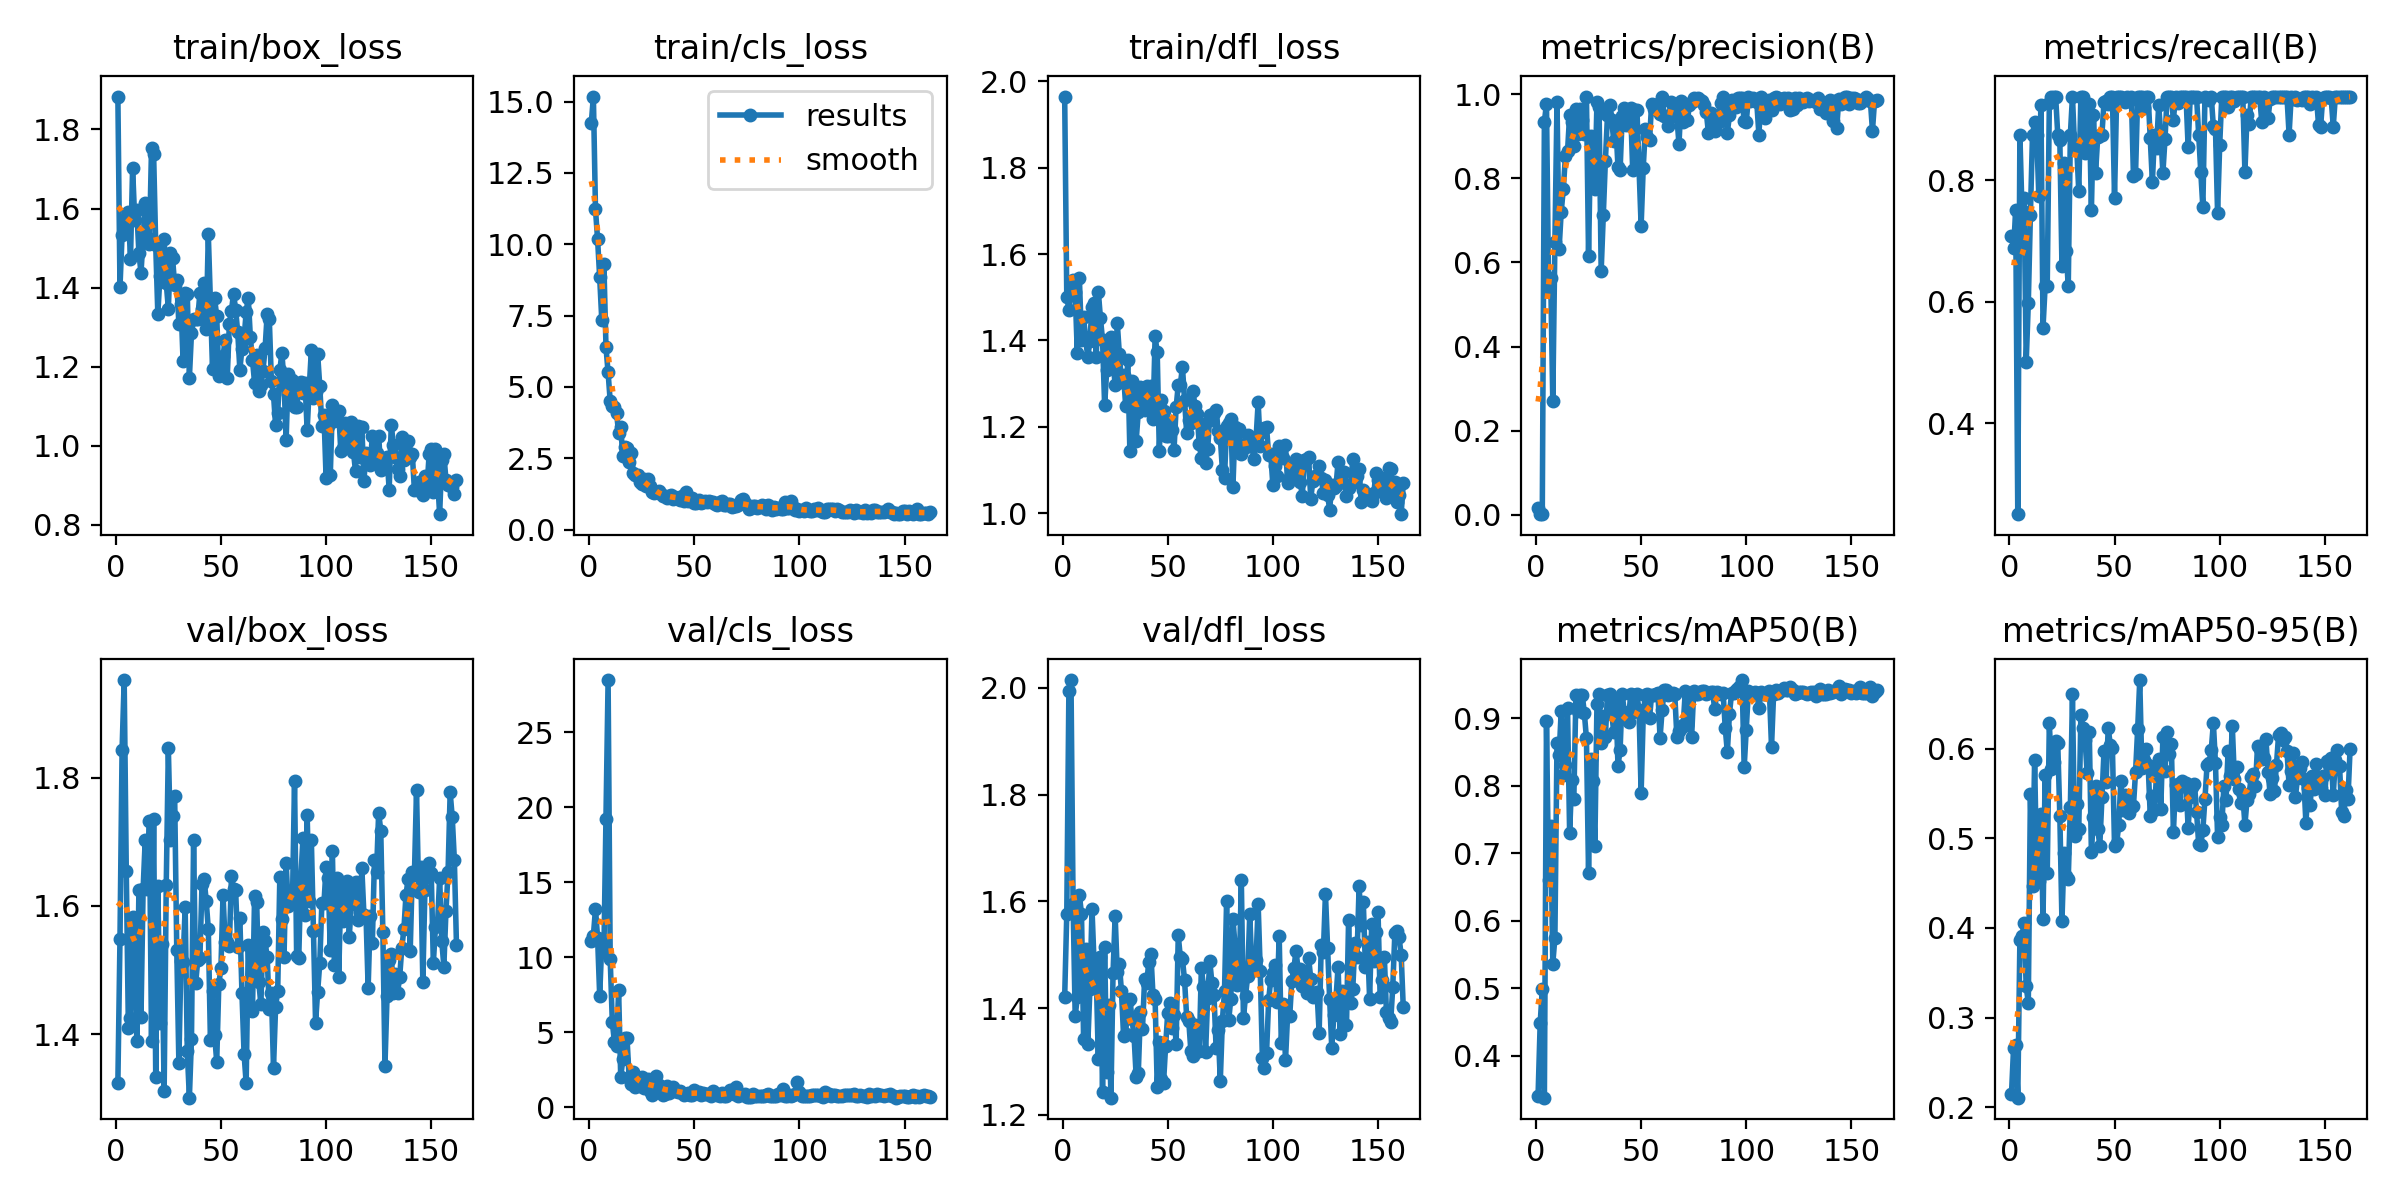

Data behind this chart, as committed beside it:
epoch, train/box_loss, train/cls_loss, train/dfl_loss, metrics/precision(B), metrics/recall(B), metrics/mAP50(B), metrics/mAP50-95(B), val/box_loss, val/cls_loss, val/dfl_loss, lr/pg0, lr/pg1, lr/pg2
1, 1.883, 14.24, 1.965, 0.01604, 0.7083, 0.3412, 0.2143, 1.324, 11.09, 1.421, 0.00025, 0.00025, 0.00025
2, 1.401, 15.18, 1.501, 0.0027, 0.6875, 0.4482, 0.2666, 1.548, 11.42, 1.577, 0.0005158, 0.0005158, 0.0005158
3, 1.533, 11.23, 1.471, 0.00127, 0.75, 0.4991, 0.2697, 1.844, 13.23, 1.994, 0.0007804, 0.0007804, 0.0007804
4, 1.571, 10.18, 1.51, 0.9343, 0.25, 0.338, 0.2107, 1.953, 11.29, 2.014, 0.001044, 0.001044, 0.001044
5, 1.563, 8.837, 1.541, 0.9781, 0.875, 0.8969, 0.3867, 1.654, 7.435, 1.596, 0.001306, 0.001306, 0.001306
6, 1.592, 7.339, 1.511, 0.5325, 0.75, 0.6599, 0.3906, 1.409, 10.93, 1.385, 0.001568, 0.001568, 0.001568
7, 1.471, 9.308, 1.371, 0.5632, 0.7708, 0.7409, 0.4056, 1.426, 10.35, 1.42, 0.001647, 0.001647, 0.001647
8, 1.703, 6.381, 1.543, 0.2694, 0.5, 0.5366, 0.3348, 1.582, 19.18, 1.611, 0.001644, 0.001644, 0.001644
9, 1.572, 5.507, 1.401, 0.6478, 0.5973, 0.5752, 0.3164, 1.57, 28.48, 1.577, 0.001641, 0.001641, 0.001641
10, 1.596, 4.499, 1.455, 0.9815, 0.7432, 0.864, 0.5491, 1.389, 9.846, 1.342, 0.001637, 0.001637, 0.001637
11, 1.487, 4.347, 1.4, 0.6323, 0.875, 0.8455, 0.4465, 1.625, 5.69, 1.511, 0.001634, 0.001634, 0.001634
12, 1.438, 4.283, 1.362, 0.7205, 0.8948, 0.9114, 0.5876, 1.427, 4.337, 1.332, 0.001631, 0.001631, 0.001631
13, 1.525, 4.096, 1.399, 0.7748, 0.875, 0.8166, 0.4613, 1.626, 4.059, 1.436, 0.001627, 0.001627, 0.001627
14, 1.613, 3.396, 1.478, 0.8526, 0.7739, 0.8304, 0.452, 1.703, 7.777, 1.585, 0.001624, 0.001624, 0.001624
15, 1.529, 3.577, 1.486, 0.8642, 0.9244, 0.9155, 0.5275, 1.626, 1.997, 1.482, 0.001621, 0.001621, 0.001621
16, 1.511, 2.586, 1.361, 0.95, 0.5572, 0.7304, 0.4101, 1.733, 3.179, 1.463, 0.001618, 0.001618, 0.001618
17, 1.753, 2.897, 1.513, 0.9344, 0.625, 0.8086, 0.5706, 1.39, 4.635, 1.304, 0.001614, 0.001614, 0.001614
18, 1.738, 2.843, 1.452, 0.8769, 0.625, 0.7805, 0.4608, 1.735, 4.588, 1.495, 0.001611, 0.001611, 0.001611
19, 1.507, 2.352, 1.401, 0.9643, 0.9261, 0.9351, 0.6282, 1.333, 1.947, 1.243, 0.001608, 0.001608, 0.001608
20, 1.333, 2.692, 1.249, 0.9064, 0.9375, 0.9113, 0.5769, 1.631, 1.534, 1.514, 0.001604, 0.001604, 0.001604
21, 1.428, 1.984, 1.332, 0.9658, 0.9375, 0.935, 0.5847, 1.417, 2.354, 1.281, 0.001601, 0.001601, 0.001601
22, 1.474, 1.909, 1.382, 0.938, 0.9375, 0.9351, 0.608, 1.541, 1.353, 1.407, 0.001598, 0.001598, 0.001598
23, 1.524, 1.899, 1.407, 0.9056, 0.875, 0.908, 0.6067, 1.311, 1.844, 1.232, 0.001594, 0.001594, 0.001594
24, 1.411, 1.68, 1.351, 0.9946, 0.8656, 0.8702, 0.5246, 1.633, 1.389, 1.466, 0.001591, 0.001591, 0.001591
25, 1.347, 1.588, 1.297, 0.6164, 0.6579, 0.6707, 0.4075, 1.847, 1.993, 1.573, 0.001588, 0.001588, 0.001588
26, 1.488, 1.783, 1.441, 0.9009, 0.8284, 0.8401, 0.484, 1.703, 1.297, 1.467, 0.001584, 0.001584, 0.001584
27, 1.475, 1.512, 1.369, 0.8217, 0.6833, 0.8078, 0.4575, 1.741, 1.704, 1.483, 0.001581, 0.001581, 0.001581
28, 1.406, 1.763, 1.304, 0.775, 0.625, 0.7113, 0.4548, 1.771, 1.877, 1.431, 0.001578, 0.001578, 0.001578
29, 1.418, 1.531, 1.32, 0.9814, 0.875, 0.9218, 0.5351, 1.532, 1.04, 1.349, 0.001575, 0.001575, 0.001575
30, 1.307, 1.321, 1.248, 0.9692, 0.9375, 0.936, 0.6604, 1.355, 0.7962, 1.351, 0.001571, 0.001571, 0.001571
31, 1.36, 1.29, 1.354, 0.5797, 0.8542, 0.8636, 0.5021, 1.515, 1.794, 1.413, 0.001568, 0.001568, 0.001568
32, 1.215, 1.306, 1.143, 0.7127, 0.8542, 0.9031, 0.5377, 1.513, 2.071, 1.418, 0.001565, 0.001565, 0.001565
33, 1.386, 1.361, 1.305, 0.8413, 0.7816, 0.873, 0.5104, 1.598, 1.494, 1.38, 0.001561, 0.001561, 0.001561
34, 1.384, 1.243, 1.279, 0.9497, 0.9375, 0.9354, 0.6373, 1.373, 1.075, 1.347, 0.001558, 0.001558, 0.001558
35, 1.172, 1.159, 1.168, 0.9739, 0.9375, 0.9359, 0.6232, 1.301, 0.7953, 1.272, 0.001555, 0.001555, 0.001555
36, 1.285, 1.18, 1.234, 0.9395, 0.8448, 0.907, 0.6092, 1.393, 0.8598, 1.278, 0.001551, 0.001551, 0.001551
37, 1.32, 1.098, 1.292, 0.8883, 0.8592, 0.8798, 0.5725, 1.703, 1.403, 1.392, 0.001548, 0.001548, 0.001548
38, 1.322, 1.178, 1.244, 0.9237, 0.9251, 0.9275, 0.6188, 1.48, 0.9157, 1.361, 0.001545, 0.001545, 0.001545
39, 1.321, 1.205, 1.239, 0.8272, 0.75, 0.8293, 0.4845, 1.516, 1.255, 1.454, 0.001542, 0.001542, 0.001542
40, 1.387, 1.079, 1.293, 0.8198, 0.9075, 0.8529, 0.524, 1.518, 1.325, 1.447, 0.001538, 0.001538, 0.001538
41, 1.345, 1.128, 1.265, 0.948, 0.8122, 0.9363, 0.5581, 1.634, 1.094, 1.487, 0.001535, 0.001535, 0.001535
42, 1.411, 1.095, 1.295, 0.9675, 0.8703, 0.9092, 0.5104, 1.643, 0.9758, 1.502, 0.001532, 0.001532, 0.001532
43, 1.296, 1.029, 1.218, 0.9264, 0.875, 0.8993, 0.4919, 1.608, 1.069, 1.424, 0.001528, 0.001528, 0.001528
44, 1.535, 1.175, 1.409, 0.9575, 0.875, 0.8954, 0.5456, 1.564, 0.939, 1.417, 0.001525, 0.001525, 0.001525
45, 1.366, 1.01, 1.373, 0.9666, 0.9283, 0.9357, 0.597, 1.39, 0.8253, 1.253, 0.001522, 0.001522, 0.001522
46, 1.195, 1.299, 1.144, 0.8191, 0.9294, 0.9088, 0.5627, 1.467, 0.8664, 1.337, 0.001519, 0.001519, 0.001519
47, 1.373, 1.017, 1.261, 0.9635, 0.9257, 0.9354, 0.6235, 1.398, 0.9134, 1.268, 0.001515, 0.001515, 0.001515
48, 1.328, 1.039, 1.236, 0.9636, 0.9375, 0.9355, 0.6036, 1.357, 0.782, 1.26, 0.001512, 0.001512, 0.001512
49, 1.176, 1.121, 1.179, 0.827, 0.9375, 0.9118, 0.6008, 1.478, 0.818, 1.329, 0.001509, 0.001509, 0.001509
50, 1.196, 0.9253, 1.179, 0.6872, 0.7708, 0.7898, 0.4914, 1.503, 1.115, 1.391, 0.001505, 0.001505, 0.001505
51, 1.226, 0.9271, 1.212, 0.8253, 0.9375, 0.9039, 0.4943, 1.617, 1.02, 1.409, 0.001502, 0.001502, 0.001502
52, 1.268, 1.023, 1.194, 0.9167, 0.9375, 0.9353, 0.5145, 1.543, 1.03, 1.363, 0.001499, 0.001499, 0.001499
53, 1.172, 0.9385, 1.147, 0.8986, 0.9375, 0.9357, 0.5643, 1.543, 0.8118, 1.387, 0.001495, 0.001495, 0.001495
54, 1.308, 0.9559, 1.245, 0.892, 0.9341, 0.9006, 0.5313, 1.538, 0.9457, 1.334, 0.001492, 0.001492, 0.001492
55, 1.341, 0.9983, 1.297, 0.9781, 0.9291, 0.9354, 0.5485, 1.647, 0.9033, 1.536, 0.001489, 0.001489, 0.001489
56, 1.385, 0.9625, 1.298, 0.9643, 0.9375, 0.9353, 0.5422, 1.627, 0.8754, 1.495, 0.001486, 0.001486, 0.001486
57, 1.345, 0.9841, 1.339, 0.9667, 0.931, 0.9356, 0.5279, 1.624, 0.8596, 1.492, 0.001482, 0.001482, 0.001482
58, 1.286, 0.9651, 1.263, 0.9763, 0.9375, 0.9373, 0.5347, 1.537, 0.7098, 1.453, 0.001479, 0.001479, 0.001479
59, 1.193, 0.9622, 1.186, 0.9542, 0.8066, 0.8712, 0.5361, 1.581, 1.105, 1.384, 0.001476, 0.001476, 0.001476
60, 1.245, 0.9051, 1.216, 0.9948, 0.8107, 0.9128, 0.574, 1.464, 0.8388, 1.377, 0.001472, 0.001472, 0.001472
... 102 more rows
